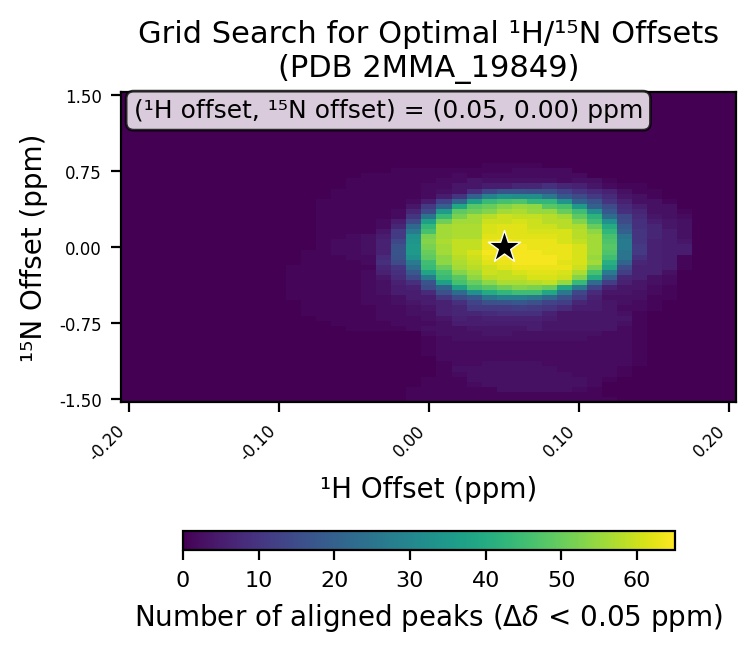

The file beside this chart, header and first rows:
# h_min, -0.2
# h_max, 0.2
# h_step, 0.01
# n_min, -1.5
# n_max, 1.5
# n_step, 0.05
# cutoff, 0.05
h_values, -0.2, -0.19, -0.18, -0.17, -0.16, -0.15, -0.14, -0.13, -0.12, -0.11, -0.1, -0.09, -0.08, -0.07, -0.06, -0.05, -0.04, -0.03, -0.02, -0.01, 0.0, 0.01, 0.02
n_values, -1.5, -1.45, -1.4, -1.35, -1.3, -1.25, -1.2, -1.15, -1.1, -1.05, -1.0, -0.95, -0.9, -0.85, -0.8, -0.75, -0.7, -0.65, -0.6, -0.55, -0.5, -0.45, -0.4
-0.2, 0, 0, 0, 0, 0, 0, 0, 0, 0, 0, 0, 0, 0, 0, 0, 0, 0, 0, 0, 0, 0, 0, 0
-0.19, 0, 0, 0, 0, 0, 0, 0, 0, 0, 0, 0, 0, 0, 0, 0, 0, 0, 0, 0, 0, 0, 0, 0
-0.18, 0, 0, 0, 0, 0, 0, 0, 0, 0, 0, 0, 0, 0, 0, 0, 0, 0, 0, 0, 0, 0, 0, 0
-0.17, 0, 0, 0, 0, 0, 0, 0, 0, 0, 0, 0, 0, 0, 0, 0, 0, 0, 0, 0, 0, 0, 0, 0
-0.16, 0, 0, 0, 0, 0, 0, 0, 0, 0, 0, 0, 0, 0, 0, 0, 0, 0, 0, 0, 0, 0, 0, 0
-0.15, 0, 0, 0, 0, 0, 0, 0, 0, 0, 0, 0, 0, 0, 0, 0, 0, 0, 0, 0, 0, 0, 0, 0
-0.14, 0, 0, 0, 0, 0, 0, 0, 0, 0, 0, 0, 0, 0, 0, 0, 0, 0, 0, 0, 0, 0, 0, 0
-0.13, 0, 0, 0, 0, 0, 0, 0, 0, 0, 0, 0, 0, 0, 0, 0, 0, 0, 0, 0, 0, 0, 0, 0
-0.12, 0, 0, 0, 0, 0, 0, 0, 0, 0, 0, 0, 0, 0, 0, 0, 0, 0, 0, 0, 0, 0, 0, 0
-0.11, 0, 0, 0, 0, 0, 0, 0, 0, 0, 0, 0, 0, 0, 0, 0, 0, 0, 0, 0, 0, 0, 0, 0
-0.1, 0, 0, 0, 0, 0, 0, 0, 0, 0, 0, 0, 0, 0, 0, 0, 0, 0, 0, 0, 0, 0, 0, 0
-0.09, 0, 0, 0, 0, 0, 0, 0, 0, 0, 0, 0, 0, 0, 0, 0, 0, 0, 0, 0, 0, 1, 1, 1
-0.08, 0, 0, 0, 0, 0, 0, 0, 0, 0, 0, 0, 0, 0, 0, 0, 0, 0, 1, 1, 1, 1, 1, 1
-0.07, 0, 0, 0, 0, 0, 0, 0, 0, 0, 0, 0, 0, 0, 0, 0, 0, 1, 1, 1, 1, 1, 1, 1
-0.06, 0, 0, 0, 0, 0, 0, 0, 0, 0, 0, 0, 0, 0, 0, 0, 1, 1, 1, 1, 1, 1, 1, 1
-0.05, 0, 0, 0, 0, 0, 0, 0, 0, 0, 0, 0, 0, 0, 0, 1, 1, 1, 1, 1, 1, 1, 1, 1
-0.04, 0, 0, 0, 0, 0, 0, 0, 0, 0, 0, 0, 0, 0, 0, 1, 1, 1, 1, 1, 2, 2, 2, 2
-0.03, 0, 0, 0, 0, 0, 0, 0, 0, 0, 0, 0, 0, 0, 0, 1, 1, 2, 2, 2, 2, 2, 3, 3
-0.02, 0, 0, 0, 0, 0, 0, 0, 0, 0, 0, 0, 0, 0, 0, 1, 2, 2, 2, 2, 3, 3, 5, 5
-0.01, 1, 1, 1, 0, 0, 0, 0, 0, 0, 0, 0, 0, 0, 0, 2, 2, 2, 3, 3, 4, 5, 5, 6
0.0, 1, 1, 1, 1, 1, 0, 0, 0, 0, 1, 1, 1, 1, 2, 3, 2, 3, 3, 4, 5, 5, 8, 15
0.01, 1, 1, 1, 1, 1, 1, 1, 1, 2, 2, 2, 2, 2, 3, 3, 3, 4, 6, 6, 6, 10, 16, 21
0.02, 1, 1, 1, 1, 1, 2, 3, 2, 2, 2, 2, 2, 3, 3, 3, 5, 6, 7, 7, 9, 15, 23, 37
0.03, 1, 1, 1, 2, 3, 3, 3, 2, 2, 2, 2, 2, 3, 3, 4, 5, 5, 7, 11, 13, 18, 33, 46
0.04, 1, 1, 1, 3, 3, 3, 3, 3, 2, 2, 2, 2, 3, 4, 4, 5, 6, 8, 11, 16, 25, 40, 48
0.05, 1, 1, 3, 3, 3, 3, 3, 3, 2, 2, 2, 2, 3, 4, 4, 5, 6, 9, 11, 17, 28, 43, 51
0.06, 1, 1, 3, 3, 3, 3, 3, 3, 2, 2, 2, 2, 3, 3, 4, 5, 6, 9, 12, 18, 28, 45, 53
0.07, 1, 1, 3, 3, 3, 3, 3, 3, 2, 2, 2, 2, 3, 3, 5, 5, 6, 9, 11, 16, 26, 45, 52
0.08, 1, 1, 3, 3, 3, 3, 3, 2, 2, 2, 2, 2, 3, 3, 4, 4, 5, 6, 10, 13, 22, 39, 50
0.09, 1, 1, 3, 3, 3, 3, 2, 2, 2, 2, 2, 2, 3, 3, 4, 4, 4, 4, 8, 12, 16, 26, 39
0.1, 1, 1, 2, 3, 3, 2, 2, 2, 2, 2, 2, 2, 3, 3, 4, 4, 4, 4, 5, 7, 11, 14, 27
0.11, 1, 1, 1, 2, 2, 2, 2, 2, 2, 2, 2, 2, 2, 3, 4, 4, 4, 4, 5, 5, 6, 8, 13
0.12, 1, 0, 0, 0, 1, 2, 2, 2, 2, 2, 2, 2, 2, 2, 4, 4, 4, 4, 4, 4, 3, 4, 6
0.13, 0, 0, 0, 0, 0, 1, 1, 2, 2, 2, 2, 2, 2, 2, 2, 3, 4, 3, 2, 3, 3, 4, 4
0.14, 0, 0, 0, 0, 0, 0, 0, 1, 1, 1, 1, 1, 1, 1, 1, 1, 1, 1, 2, 2, 3, 3, 4
0.15, 0, 0, 0, 0, 0, 0, 0, 0, 0, 0, 0, 0, 0, 0, 0, 0, 0, 0, 1, 1, 1, 2, 2
0.16, 0, 0, 0, 0, 0, 0, 0, 0, 0, 0, 0, 0, 0, 0, 0, 0, 0, 0, 0, 0, 1, 1, 1
0.17, 0, 0, 0, 0, 0, 0, 0, 0, 0, 0, 0, 0, 0, 0, 0, 0, 0, 0, 0, 0, 0, 0, 0
0.18, 0, 0, 0, 0, 0, 0, 0, 0, 0, 0, 0, 0, 0, 0, 0, 0, 0, 0, 0, 0, 0, 0, 0
0.19, 0, 0, 0, 0, 0, 0, 0, 0, 0, 0, 0, 0, 0, 0, 0, 0, 0, 0, 0, 0, 0, 0, 0
0.2, 0, 0, 0, 0, 0, 0, 0, 0, 0, 0, 0, 0, 0, 0, 0, 0, 0, 0, 0, 0, 0, 0, 0
best_n_offset, 0.0
best_h_offset, 0.05
best_count, 65
